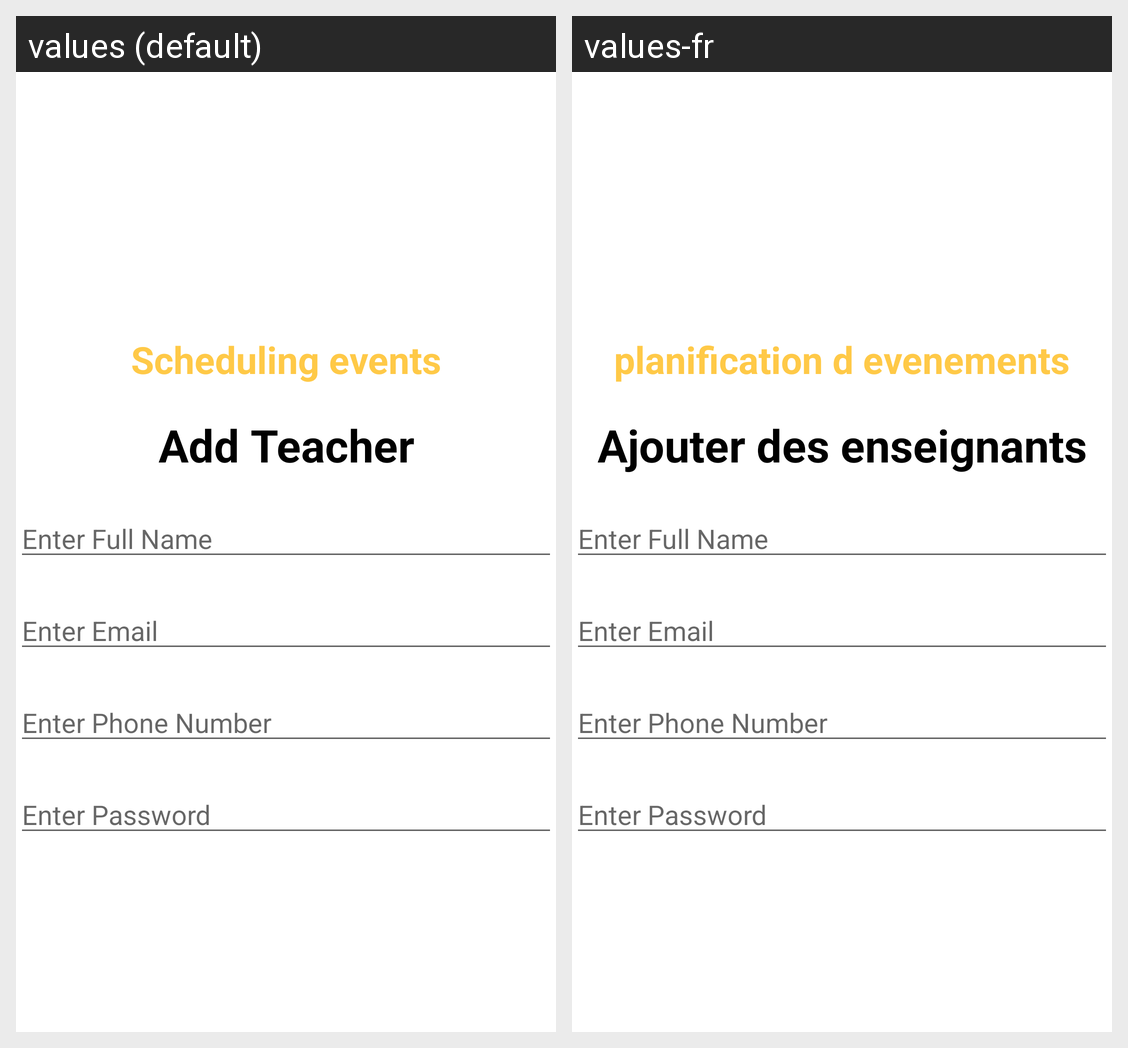

Strings drawn on this Android screen and how each of the app's shown locales translates them:
Android screen res/layout/activity_teacher_registration.xml rendered under 2 locales, left to right: values (default), values-fr. Device: Nexus 5 (rendered at 1080×1920; each locale shown at half size, 540×960, under a caption strip naming it); theme Theme.EventsApp.
Strings drawn on this screen, with the default value and each locale's value (text and hints the layout hard-codes, and strings that could not be matched under every locale, appear in the picture but are not listed):

app_name
  values: Scheduling events
  values-fr: planification d evenements

addteacher
  values: Add Teacher
  values-fr: Ajouter des enseignants
